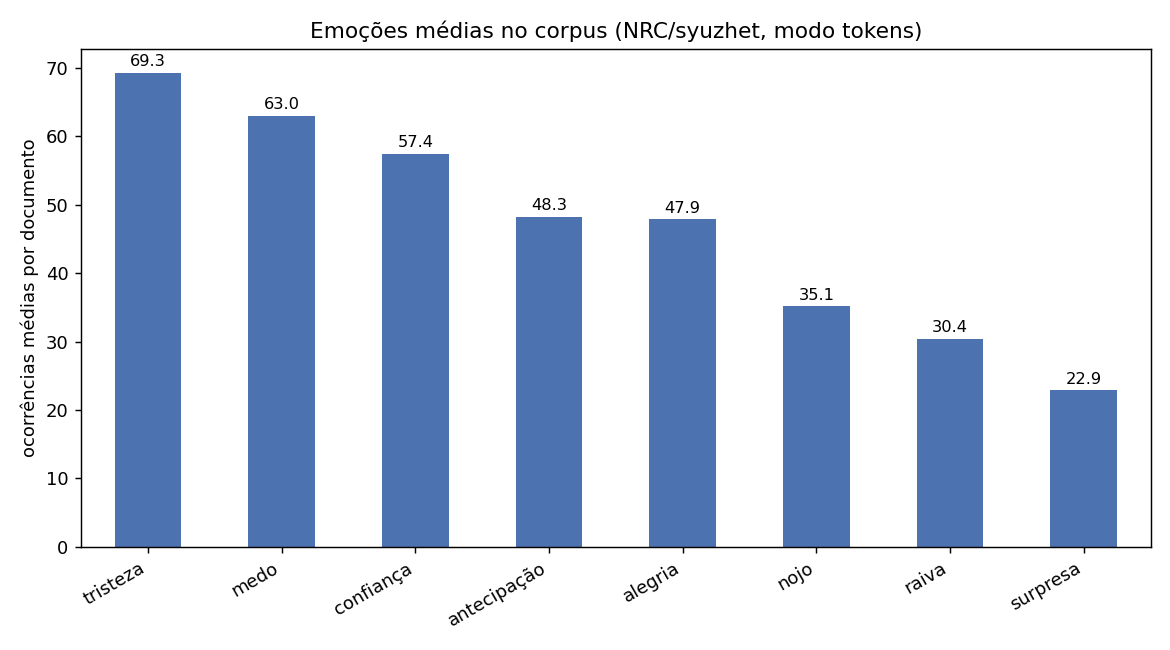

The file beside this chart, header and first rows:
; media_corpus
tristeza; 69.29
medo; 63.0
confiança; 57.43
antecipação; 48.29
alegria; 47.86
nojo; 35.14
raiva; 30.43
surpresa; 22.86
